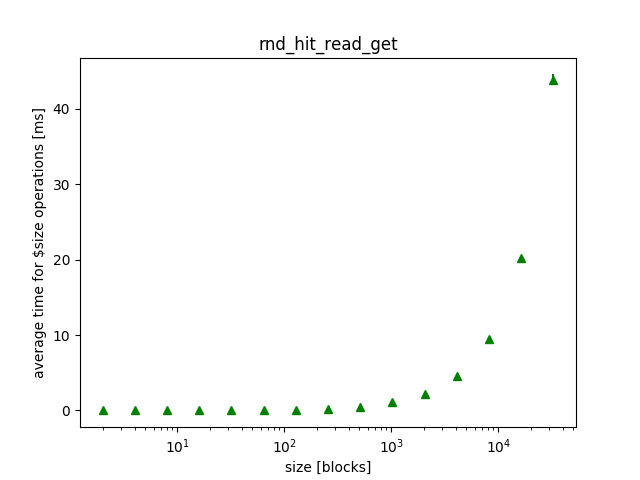

The file beside this chart, header and first rows:
size, mean, variance, 
1024, 1.055, 0.000290, 
128, 0.1153, 0.000016, 
16384, 20.2, 0.1631, 
16, 0.0122, 0.000001, 
2048, 2.212, 0.002362, 
256, 0.2444, 0.000037, 
2, 0.001000, 0.000000, 
32768, 43.85, 0.735, 
32, 0.0263, 0.000000, 
4096, 4.531, 0.005541, 
4, 0.002200, 0.000000, 
512, 0.5004, 0.000059, 
64, 0.0558, 0.000003, 
8192, 9.519, 0.04039, 
8, 0.005600, 0.000000, 
